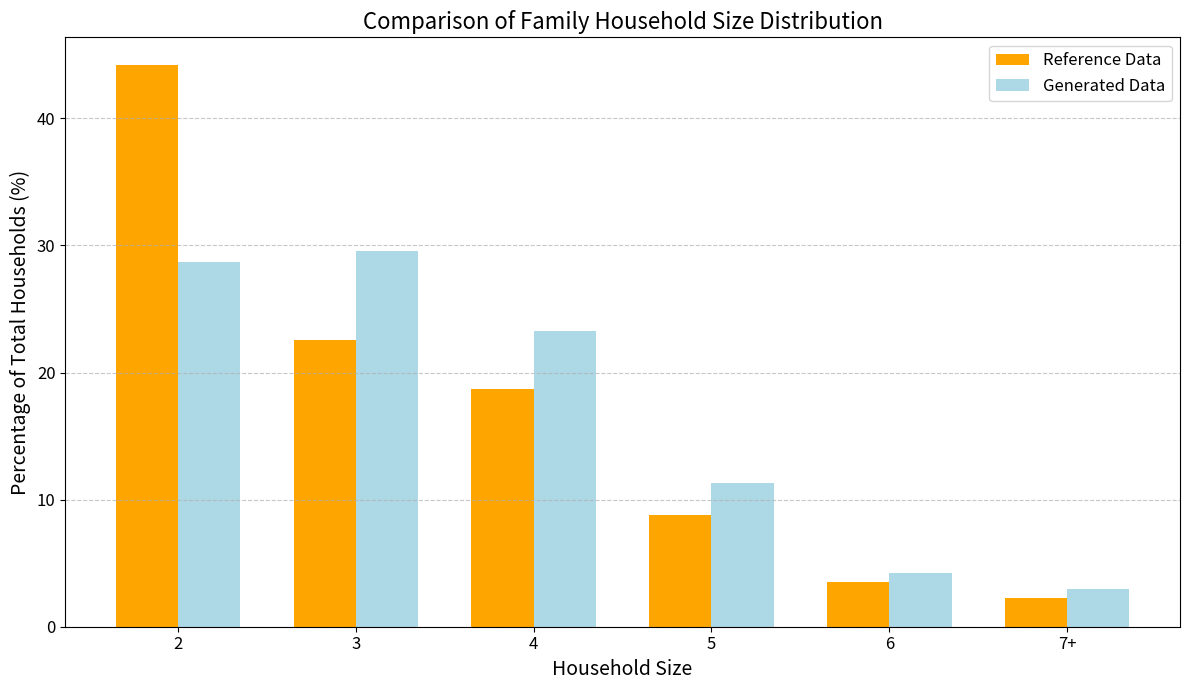
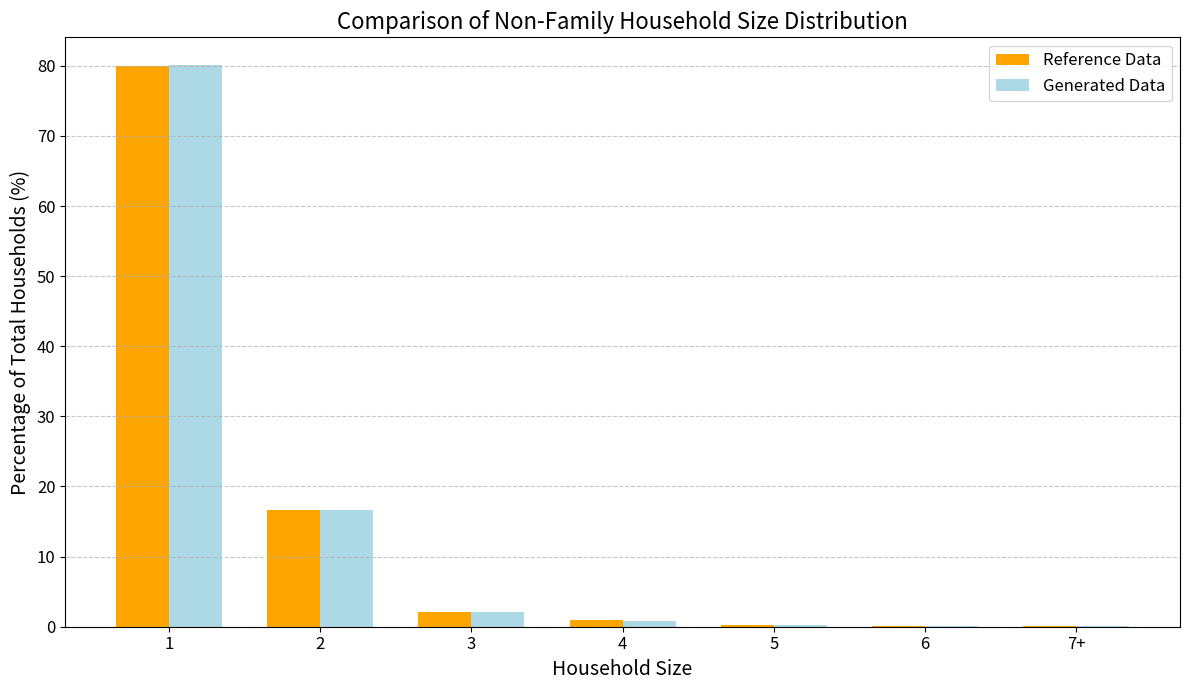

Python code for these plots, in order:
import random
import matplotlib.pyplot as plt
import numpy as np
from tqdm import tqdm
import time

'''
The idea is to generate the number of people in each of the 4 large categories (male/female children/adults) first so that the total population would be close to the actual distribution.

Then generate each household in a specific order based on the composition of the household.

Children are unique in that they cannot be alone in a household and can help us determine the age of the parents in the household.

1. We start by generating family households with 1 or 2 adults with children, using data on the number of children in households.
   Each household should subtract 2 or 1 adult and subtract the number of children from the population.
   This step should use up all the children in the population.

2. Family households without children
   Subtract 2 adults from the population.

3. Next, we generate non-family households (living alone and not living alone).
   Each household should subtract 1+ adult from the population.

Now the rest of the population consists of grandparents living with child/grandchild, other relatives, and some special cases.

4. Assign grandparents and other relatives to the existing family households.
   Add almost all of the remaining adults to a small portion of the households.

5. The remaining households are special cases.

5. Iterate through the generated households and refine the age to match the distribution.

This approach should not include any optimization and should be fast in generating the households.

'''

# '''
# Census population data:
# '''
# #s0101
# population_distribution =  {
#     "male_child": 11.12,
#     "male_adult": 38.37,
#     "female_child": 10.58,
#     "female_adult": 39.94
# },
#
#
# '''
# Census household data:
# '''
# # DP02 + B11001
# household_type_distribution = {
#     "family_households": 65.4,
#     "nonfamily_households": 34.6,
#     "with_children": 28.8,
# }
#
# avg_household_size = 2.49
#
# # https://www2.census.gov/programs-surveys/demo/tables/families/2023/cps-2023/taba3.xls
# children_distribution = {
#     "single_mother_child_distribution": {
#         "1": 0.435,
#         "2": 0.363,
#         "3": 0.141,
#         "4+": 0.062
#     },
#     "single_father_child_distribution": {
#         "1": 0.423,
#         "2": 0.375,
#         "3": 0.141,
#         "4+": 0.060
#     },
#     "two_parent_child_distribution": {
#         "1": 0.429,
#         "2": 0.369,
#         "3": 0.141,
#         "4+": 0.061
#     }
# }
# household_w_children_distribution = {
#     "married_couple_with_children": 0.6068,
#     "single_mother_with_children": 0.3345,
#     "single_father_with_children": 0.0587
# }
# parent_age_distribution = {
#     "married_couple_with_children": {
#         "15-24": 0.02,
#         "25-34": 0.25,
#         "35-44": 0.40,
#         "45-54": 0.25,
#         "55-64": 0.07,
#         "65+": 0.01
#     },
#     "single_mother_with_children": {
#         "15-24": 0.08,
#         "25-34": 0.30,
#         "35-44": 0.35,
#         "45-54": 0.20,
#         "55-64": 0.06,
#         "65+": 0.01
#     },
#     "single_father_with_children": {
#         "15-24": 0.03,
#         "25-34": 0.22,
#         "35-44": 0.38,
#         "45-54": 0.28,
#         "55-64": 0.08,
#         "65+": 0.01
#     }
# }
#
# # Added data for households with children aged 18-25
# married_couples_percentages = {
#     "with_children_18_25": 13.51,
#     "with_children_under_18": 73.16,
#     "without_children": 26.84
# }
#
# # B11001
# nonfamily_percentages = {
#     "living_alone": 28.8,
#     "not_living_alone": 5.8,
# }
# dp02 and dp05
# total population over 65: 59307056
# total households with 1+ over 65: 42291037
# 59307056 - 42291037 = 17016019
# 42291037 / 59307056 = 0.713 * 100 = 71.3%
# 17016019 / 59307056 = 0.287 * 100 = 28.7%


# 7.2% of U.S. Family Households Were Multigenerational in 2020
# https://www.census.gov/library/stories/2023/06/several-generations-under-one-roof.html


'''
Data Hierarchy:
'''

input_data = {
    "total_households": 10000,
    "avg_household_size": 2.49,
    "avg_family_size": 3.09,
    "pop_info": {
        "population_distribution": {
            "male_child": 11.12,
            "male_adult": 38.37,
            "female_child": 10.58,
            "female_adult": 39.94
        },
        "parent_age_distribution": {
            "married_couple_with_children": {
                "15-24": 2,
                "25-34": 25,
                "35-44": 40,
                "45-54": 25,
                "55-64": 7,
                "65+": 1
            },
            "single_mother_with_children": {
                "15-24": 8,
                "25-34": 30,
                "35-44": 35,
                "45-54": 20,
                "55-64": 6,
                "65+": 1
            },
            "single_father_with_children": {
                "15-24": 3,
                "25-34": 22,
                "35-44": 38,
                "45-54": 28,
                "55-64": 8,
                "65+": 1
            }
        },
        "married_couple_without_children_age_distribution": {
            "15-24": 5,
            "25-34": 20,
            "35-44": 20,
            "45-54": 25,
            "55-64": 20,
            "65+": 10
        }
    },
    "household_info": {
        "family_households": {
            "total_percentage": 65.4,
            "with_children_under_18": {
                "total_percentage": 28.8,
                "distribution": {
                    "married_couple_with_children": {
                        "total_percentage": 60.68,
                        "number_of_children": {
                            "1": 42.9,
                            "2": 36.9,
                            "3": 14.1,
                            "4+": 6.1
                        }
                    },
                    "single_mother_with_children": {
                        "total_percentage": 33.45,
                        "number_of_children": {
                            "1": 43.5,
                            "2": 36.3,
                            "3": 14.1,
                            "4+": 6.2
                        }
                    },
                    "single_father_with_children": {
                        "total_percentage": 5.87,
                        "number_of_children": {
                            "1": 42.3,
                            "2": 37.5,
                            "3": 14.1,
                            "4+": 6
                        }
                    }
                }
            },
            "with_over_65": {
                "total_percentage": 20.6,
                "multi_generational": 7.2,
            },
            "size_distribution": {  # b11016
                '2': 44.17,
                '3': 22.54,
                '4': 18.69,
                '5': 8.82,
                '6': 3.48,
                '7+': 2.29
            }
        },
        "nonfamily_households": {
            "total_percentage": 34.6,
            "living_alone": {
                "total_percentage": 28.8,
                "male_over_65": 4.0,
                "female_over_65": 7.7,
            },
            "not_living_alone": 5.8,
            "size_distribution": {
                '1': 80.02,
                '2': 16.62,
                '3': 2.08,
                '4': 0.89,
                '5': 0.25,
                '6': 0.08,
                '7+': 0.06
            }
            # b09016

        },
        "married_couples_percentages": {
            "with_children_18_25": 13.51,
            "with_children_under_18": 73.16,
            "without_children": 26.84
        },
        "with_1+_over_65": {
            "total_percentage": 32.2,
            "living_alone": 11.6,
            "with_family": 20.6
        },
    }
}

generational_gap = 30
generational_gap_std = 7

# Person class definition
class Person:
    _last_id = 0

    def __init__(self, age: int, sex: int, hh_id: int = None, position_in_hh: str = None, tags: dict = None,
                 cbg: int = None):
        """
        Initializes the Person class
        """
        self.id = Person._last_id
        Person._last_id += 1
        self.age = age
        self.sex = sex
        self.hh_id = hh_id
        self.tags = tags
        self.cbg = cbg
        self.position_in_hh = position_in_hh  # Added attribute

    def to_dict(self):
        return {
            "id": self.id,
            "age": self.age,
            "sex": "m" if self.sex == 0 else "f",
            "hh_id": self.hh_id,
            "position_in_hh": self.position_in_hh,
            "tags": self.tags,
            "cbg": self.cbg
        }


# Household class definition
class Household:
    _last_id = 0

    def __init__(self, population: list = [], type=None, cbg: int = None):
        """
        Initializes the Household class
        """
        self.id = Household._last_id
        Household._last_id += 1
        self.population = population
        self.cbg = cbg
        self.type = type

        # Assign household id to each person in the household
        for person in self.population:
            person.hh_id = self.id

    def to_dict(self):
        return {
            "id": self.id,
            "type": self.type,
            "population": [person.to_dict() for person in self.population],
            "cbg": self.cbg
        }


# Helper functions

def generate_number_of_children_4plus():
    """
    Generates a number of children 4 or more, with probabilities decreasing as the number increases.
    """
    number_of_children_options = [4, 5, 6, 7, 8]
    probabilities = [0.5, 0.25, 0.15, 0.07, 0.03]  # Adjusted probabilities
    probabilities = np.array(probabilities)
    probabilities = probabilities / probabilities.sum()  # Normalize
    number_of_children = np.random.choice(number_of_children_options, p=probabilities)
    return number_of_children


def generate_children_ages(parent_age, number_of_children, max_child_age=17, twin_probability=0.05):
    """
    Generates a list of children's ages based on parent's age and number of children.
    Ensures age difference of at least one year unless they are twins.
    """
    min_parental_age_at_birth = 15
    max_parental_age_at_birth = 50

    max_oldest_child_age = min(parent_age - min_parental_age_at_birth, max_child_age)
    min_oldest_child_age = max(parent_age - max_parental_age_at_birth, 0)

    if max_oldest_child_age < min_oldest_child_age:
        # Parent is too young; assign child age 0
        oldest_child_age = 0
    else:
        oldest_child_age = np.random.randint(min_oldest_child_age, max_oldest_child_age + 1)

    children_ages = [oldest_child_age]

    while len(children_ages) < number_of_children:
        # Check if twins should be added
        if np.random.random() < twin_probability:
            children_ages.append(children_ages[-1])  # Add a twin
        else:
            # Ensure at least one year age gap
            new_age = children_ages[-1] - np.random.randint(1, 4)
            if new_age < 0:
                new_age = 0
            children_ages.append(new_age)

    # Ensure all ages are between 0 and max_child_age
    children_ages = [max(min(age, max_child_age), 0) for age in children_ages]

    # Shuffle the ages to avoid ordering from oldest to youngest
    np.random.shuffle(children_ages)

    return children_ages


def get_people_distribution(total_population):
    population_distribution = input_data["pop_info"]["population_distribution"]
    total_percentage = sum(population_distribution.values())

    return {
        "male_child": int(total_population * population_distribution["male_child"] / total_percentage),
        "male_adult": int(total_population * population_distribution["male_adult"] / total_percentage),
        "female_child": int(total_population * population_distribution["female_child"] / total_percentage),
        "female_adult": int(total_population * population_distribution["female_adult"] / total_percentage),
    }


def print_all_households(households):
    for household in households:
        print("Household ID:", household.id)
        for person in household.population:
            print(person.to_dict())
        print("**********************************************\n")


def print_all_people(people):
    for person in people:
        print(person.to_dict())
        print("**********************************************\n")


# Function to generate households with children under 18
def generate_households_with_children_under_18(number_of_households_with_children, distribution_with_children,
                                               parent_age_distribution, age_ranges, people_counts, households, people):
    # Generate married couple households with children under 18
    num_married_couple_with_children = int(
        number_of_households_with_children * (
                distribution_with_children["married_couple_with_children"]["total_percentage"] / 100)
    )

    num_single_mother_with_children = int(
        number_of_households_with_children * (
                distribution_with_children["single_mother_with_children"]["total_percentage"] / 100)
    )

    num_single_father_with_children = int(
        number_of_households_with_children * (
                distribution_with_children["single_father_with_children"]["total_percentage"] / 100)
    )

    # Generate married couple households with children under 18
    num_married_couple_generated = 0

    # Added progress bar here
    for _ in tqdm(range(num_married_couple_with_children), desc="Generating married couples with children"):
        # Determine number of children
        num_children_dist = distribution_with_children["married_couple_with_children"]["number_of_children"]
        prob = [
            num_children_dist["1"],
            num_children_dist["2"],
            num_children_dist["3"],
            num_children_dist["4+"]
        ]
        prob = np.array(prob)
        prob = prob / prob.sum()  # Normalize

        num_child = np.random.choice(
            ['1', '2', '3', '4+'],
            p=prob
        )

        if num_child == '4+':
            number_of_children = generate_number_of_children_4plus()
        else:
            number_of_children = int(num_child)

        # Assign age group to parents
        age_group_probabilities = np.array(list(parent_age_distribution["married_couple_with_children"].values()))
        age_group_probabilities = age_group_probabilities / age_group_probabilities.sum()  # Normalize

        age_group = np.random.choice(
            list(parent_age_distribution["married_couple_with_children"].keys()),
            p=age_group_probabilities
        )
        age_range = age_ranges[age_group]

        # Assign ages to parents
        parent1_age = np.random.randint(age_range[0], age_range[1] + 1)
        parent2_age = np.random.randint(age_range[0], age_range[1] + 1)

        # Create parent Person objects with position_in_hh
        parent1 = Person(age=parent1_age, sex=0, position_in_hh='parent')  # Male
        parent2 = Person(age=parent2_age, sex=1, position_in_hh='parent')  # Female

        # Decrement counts
        people_counts["male_adult"] -= 1
        people_counts["female_adult"] -= 1

        household_population = [parent1, parent2]

        # Generate children's ages (up to 17)
        children_ages = generate_children_ages(min(parent1_age, parent2_age), number_of_children, max_child_age=17)

        for child_age in children_ages:
            total_children_remaining = people_counts["male_child"] + people_counts["female_child"]

            male_child_prob = people_counts["male_child"] / total_children_remaining if total_children_remaining > 0 \
                else (0.5 * input_data["pop_info"]["population_distribution"]["male_child"]
                      / input_data["pop_info"]["population_distribution"]["female_child"])

            child_sex = np.random.choice([0, 1], p=[male_child_prob, 1 - male_child_prob])
            child = Person(age=child_age, sex=child_sex, position_in_hh='child')
            if child_sex == 0:
                people_counts["male_child"] -= 1
            else:
                people_counts["female_child"] -= 1
            household_population.append(child)

        # Create Household
        household = Household(population=household_population, type="family")
        households.append(household)
        people.extend(household_population)
        num_married_couple_generated += 1
    # Return the number of married couples generated
    return num_married_couple_generated, num_single_mother_with_children, num_single_father_with_children


# Function to generate single parent households with children under 18
def generate_single_parent_households_with_children(num_single_mother_with_children, num_single_father_with_children,
                                                    distribution_with_children, parent_age_distribution, age_ranges,
                                                    people_counts, households, people):
    # Generate single mother households with children under 18
    for _ in tqdm(range(num_single_mother_with_children), desc="Generating single mothers with children"):
        num_children_dist = distribution_with_children["single_mother_with_children"]["number_of_children"]
        prob = [
            num_children_dist["1"],
            num_children_dist["2"],
            num_children_dist["3"],
            num_children_dist["4+"]
        ]
        prob = np.array(prob)
        prob = prob / prob.sum()  # Normalize

        num_child = np.random.choice(
            ['1', '2', '3', '4+'],
            p=prob
        )

        if num_child == '4+':
            number_of_children = generate_number_of_children_4plus()
        else:
            number_of_children = int(num_child)

        age_group_probabilities = np.array(list(parent_age_distribution["single_mother_with_children"].values()))
        age_group_probabilities = age_group_probabilities / age_group_probabilities.sum()  # Normalize

        age_group = np.random.choice(
            list(parent_age_distribution["single_mother_with_children"].keys()),
            p=age_group_probabilities
        )
        age_range = age_ranges[age_group]
        mother_age = np.random.randint(age_range[0], age_range[1] + 1)

        mother = Person(age=mother_age, sex=1, position_in_hh='parent')  # Female
        people_counts["female_adult"] -= 1
        household_population = [mother]

        # Generate children's ages (up to 17)
        children_ages = generate_children_ages(mother_age, number_of_children, max_child_age=17)

        for child_age in children_ages:
            total_children_remaining = people_counts["male_child"] + people_counts["female_child"]
            male_child_prob = people_counts["male_child"] / total_children_remaining if total_children_remaining > 0 \
                else (0.5 * input_data["pop_info"]["population_distribution"]["male_child"]
                      / input_data["pop_info"]["population_distribution"]["female_child"])
            child_sex = np.random.choice([0, 1], p=[male_child_prob, 1 - male_child_prob])
            child = Person(age=child_age, sex=child_sex, position_in_hh='child')
            if child_sex == 0:
                people_counts["male_child"] -= 1
            else:
                people_counts["female_child"] -= 1
            household_population.append(child)

        household = Household(population=household_population, type="family")
        households.append(household)
        people.extend(household_population)

    # Generate single father households with children under 18
    for _ in tqdm(range(num_single_father_with_children), desc="Generating single fathers with children"):
        num_children_dist = distribution_with_children["single_father_with_children"]["number_of_children"]
        prob = [
            num_children_dist["1"],
            num_children_dist["2"],
            num_children_dist["3"],
            num_children_dist["4+"]
        ]
        prob = np.array(prob)
        prob = prob / prob.sum()  # Normalize

        num_child = np.random.choice(
            ['1', '2', '3', '4+'],
            p=prob
        )

        if num_child == '4+':
            number_of_children = generate_number_of_children_4plus()
        else:
            number_of_children = int(num_child)

        age_group_probabilities = np.array(list(parent_age_distribution["single_father_with_children"].values()))
        age_group_probabilities = age_group_probabilities / age_group_probabilities.sum()  # Normalize

        age_group = np.random.choice(
            list(parent_age_distribution["single_father_with_children"].keys()),
            p=age_group_probabilities
        )
        age_range = age_ranges[age_group]
        father_age = np.random.randint(age_range[0], age_range[1] + 1)

        father = Person(age=father_age, sex=0, position_in_hh='parent')  # Male
        people_counts["male_adult"] -= 1
        household_population = [father]

        # Generate children's ages (up to 17)
        children_ages = generate_children_ages(father_age, number_of_children, max_child_age=17)

        for child_age in children_ages:
            total_children_remaining = people_counts["male_child"] + people_counts["female_child"]
            male_child_prob = people_counts["male_child"] / total_children_remaining if total_children_remaining > 0 \
                else (0.5 * input_data["pop_info"]["population_distribution"]["male_child"]
                      / input_data["pop_info"]["population_distribution"]["female_child"])
            child_sex = np.random.choice([0, 1], p=[male_child_prob, 1 - male_child_prob])
            child = Person(age=child_age, sex=child_sex, position_in_hh='child')
            if child_sex == 0:
                people_counts["male_child"] -= 1
            else:
                people_counts["female_child"] -= 1
            household_population.append(child)

        household = Household(population=household_population, type="family")
        households.append(household)
        people.extend(household_population)


# Function to generate family households without children
def generate_family_households_without_children(num_married_couple_without_children,
                                                married_couple_without_children_age_distribution, age_ranges,
                                                people_counts, households, people):
    # Generate married couple households without children
    for _ in tqdm(range(num_married_couple_without_children), desc="Generating married couples without children"):
        # Assign age group to partners
        age_group_probabilities = np.array(list(married_couple_without_children_age_distribution.values()))
        age_group_probabilities = age_group_probabilities / age_group_probabilities.sum()  # Normalize

        age_group = np.random.choice(
            list(married_couple_without_children_age_distribution.keys()),
            p=age_group_probabilities
        )
        age_range = age_ranges[age_group]

        # Assign ages to partners
        partner1_age = np.random.randint(age_range[0], age_range[1] + 1)
        partner2_age = np.random.randint(age_range[0], age_range[1] + 1)

        # Create partner Person objects with position_in_hh
        partner1 = Person(age=partner1_age, sex=0, position_in_hh='partner')  # Male
        partner2 = Person(age=partner2_age, sex=1, position_in_hh='partner')  # Female

        # Decrement counts
        people_counts["male_adult"] -= 1
        people_counts["female_adult"] -= 1

        household_population = [partner1, partner2]

        # Create Household
        household = Household(population=household_population, type="family")
        households.append(household)
        people.extend(household_population)


# Function to add grandparents to households
def add_grandparents_to_households(num_multi_generational_households, households, people_counts, people):
    family_households_with_children = [
        hh for hh in households
        if any(person.position_in_hh == 'child' and person.age < 18 for person in hh.population)
    ]

    selected_households = random.sample(
        family_households_with_children,
        k=min(num_multi_generational_households, len(family_households_with_children))
    )

    # Added progress bar here
    for household in tqdm(selected_households, desc="Adding grandparents to households"):
        # Determine the number of grandparents (1 or 2)
        num_grandparents = np.random.randint(1, 3)

        parent_ages = [person.age for person in household.population if person.position_in_hh == 'parent']
        if not parent_ages:
            print("ERROR: No parents found in household")
            continue

        youngest_parent_age = min(parent_ages)

        for _ in range(num_grandparents):
            # Determine grandparent's sex based on population distribution
            male_grandparent_prob = people_counts["male_adult"] / (
                    people_counts["male_adult"] + people_counts["female_adult"]
            )
            grandparent_sex = np.random.choice([0, 1], p=[male_grandparent_prob, 1 - male_grandparent_prob])

            # Calculate grandparent's age (parent's age + generational gap)
            grandparent_generational_gap = np.random.normal(30, 7)
            grandparent_generational_gap = int(max(18, min(45, grandparent_generational_gap)))  # cap
            grandparent_age = youngest_parent_age + grandparent_generational_gap

            # Create the grandparent
            grandparent = Person(age=grandparent_age, sex=grandparent_sex, position_in_hh='grandparent')

            # Update the people counts
            if grandparent_sex == 0:
                people_counts["male_adult"] -= 1
            else:
                people_counts["female_adult"] -= 1

            # Add the grandparent to the household
            household.population.append(grandparent)

            # add the grandparent to the people list
            people.append(grandparent)


# Function to generate remaining family households
def generate_remaining_family_households(remaining_family_households, input_data, age_ranges, people_counts, households, people):
    def gen_placeholder_household(count, hh_size, households, people):
        if count <= 0:
            return
        for _ in tqdm(range(count), desc=f"Generating family households of size {hh_size}"):
            population = []
            for _ in range(hh_size):
                age = np.random.randint(18, 90)  # Adjust to match age distribution if needed
                total_people_remaining = people_counts["male_adult"] + people_counts["female_adult"]
                male_prob = people_counts["male_adult"] / total_people_remaining if total_people_remaining > 0 else 0.5
                sex = np.random.choice([0, 1], p=[male_prob, 1 - male_prob])
                p = Person(age=age, sex=sex, position_in_hh="family_member")
                # Update people counts
                if sex == 0:
                    people_counts["male_adult"] -= 1
                else:
                    people_counts["female_adult"] -= 1

                population.append(p)
            h = Household(population=population, type="family")
            households.append(h)
            people.extend(population)

    def get_hh_size_count(total_family_households):
        size_distribution = input_data["household_info"]["family_households"]["size_distribution"]
        size_counts = {}
        for k, v in size_distribution.items():
            size_counts[k] = int(v * total_family_households / 100)
        return size_counts

    household_sizes = ["2", "3", "4", "5", "6", "7+"]

    # Get target counts for each household size
    target_household_size_counts = get_hh_size_count(total_family_households=remaining_family_households)

    # Initialize counts for generated data
    generated_household_size_counts = {size: 0 for size in household_sizes}
    for household in households:
        if household.type == "family":
            size = len(household.population)
            if size >= 7:
                generated_household_size_counts["7+"] += 1
            else:
                generated_household_size_counts[str(size)] += 1

    # Calculate remaining households needed for each size
    remaining_household_size_counts = {k: target_household_size_counts[k] - generated_household_size_counts.get(k, 0)
                                       for k in household_sizes}

    # Handle negative counts by redistributing
    total_negative = sum(-v for v in remaining_household_size_counts.values() if v < 0)
    if total_negative > 0:
        positive_sizes = [k for k, v in remaining_household_size_counts.items() if v > 0]
        total_positive = sum(remaining_household_size_counts[k] for k in positive_sizes)
        for k in positive_sizes:
            reduction = int((remaining_household_size_counts[k] / total_positive) * total_negative)
            remaining_household_size_counts[k] -= reduction

    # Generate households for each size
    for size, count in remaining_household_size_counts.items():
        hh_size = int(size) if size != "7+" else 7
        if count <= 0:
            continue
        gen_placeholder_household(count, hh_size, households, people)


# Function to generate non-family households
def generate_nonfamily_households(total_households, nonfamily_households, input_data, age_ranges, people_counts, households, people):
    living_alone = input_data["household_info"]["nonfamily_households"]["living_alone"]
    nonfamily_size_distribution = input_data["household_info"]["nonfamily_households"]["size_distribution"]
    hh_type = "nonfamily"

    # Correctly calculate the number of living alone households
    total_living_alone = int(nonfamily_households * (nonfamily_size_distribution['1'] / 100))
    male_over_65_living_alone = int(total_living_alone * (living_alone["male_over_65"] / living_alone["total_percentage"]))
    female_over_65_living_alone = int(total_living_alone * (living_alone["female_over_65"] / living_alone["total_percentage"]))
    other_living_alone = total_living_alone - male_over_65_living_alone - female_over_65_living_alone

    # Generate male single-person households over 65
    for _ in tqdm(range(male_over_65_living_alone), desc="Generating male 65+ living alone"):
        p = Person(age=np.random.randint(65, 90), sex=0, position_in_hh="alone")
        people.append(p)
        people_counts["male_adult"] -= 1
        h = Household(population=[p], type=hh_type)
        households.append(h)

    # Generate female single-person households over 65
    for _ in tqdm(range(female_over_65_living_alone), desc="Generating female 65+ living alone"):
        p = Person(age=np.random.randint(65, 90), sex=1, position_in_hh="alone")
        people.append(p)
        people_counts["female_adult"] -= 1
        h = Household(population=[p], type=hh_type)
        households.append(h)

    # Generate single-person households aged 18-64
    for _ in tqdm(range(other_living_alone), desc="Generating others living alone (18-64)"):
        age = np.random.randint(18, 65)
        total_people_remaining = people_counts["male_adult"] + people_counts["female_adult"]
        male_prob = people_counts["male_adult"] / total_people_remaining if total_people_remaining > 0 else 0.5
        sex = np.random.choice([0, 1], p=[male_prob, 1 - male_prob])
        p = Person(age=age, sex=sex, position_in_hh="alone")
        people.append(p)
        if p.sex == 0:
            people_counts["male_adult"] -= 1
        else:
            people_counts["female_adult"] -= 1
        h = Household(population=[p], type=hh_type)
        households.append(h)

    # Generate remaining nonfamily households (sizes >=2)
    total_non_living_alone_nonfamily_households = nonfamily_households - total_living_alone

    # Adjust size distribution excluding size '1'
    adjusted_size_distribution = {k: v for k, v in nonfamily_size_distribution.items() if k != '1'}
    total_percentage = sum(adjusted_size_distribution.values())
    adjusted_size_distribution = {k: (v / total_percentage) * 100 for k, v in adjusted_size_distribution.items()}

    # Calculate the number of households needed for each size
    nonfamily_households_needed_by_size = {
        k: int(total_non_living_alone_nonfamily_households * (v / 100))
        for k, v in adjusted_size_distribution.items()
    }

    # Handle negative counts by redistributing
    total_negative = sum(-v for v in nonfamily_households_needed_by_size.values() if v < 0)
    if total_negative > 0:
        positive_sizes = [k for k, v in nonfamily_households_needed_by_size.items() if v > 0]
        total_positive = sum(nonfamily_households_needed_by_size[k] for k in positive_sizes)
        for k in positive_sizes:
            reduction = int((nonfamily_households_needed_by_size[k] / total_positive) * total_negative)
            nonfamily_households_needed_by_size[k] -= reduction

    # Generate households for each size
    for size, count in nonfamily_households_needed_by_size.items():
        size_int = int(size) if size != "7+" else 7
        if count <= 0:
            continue
        for _ in tqdm(range(count), desc=f"Generating nonfamily households of size {size}"):
            population = []
            for _ in range(size_int):
                age = np.random.randint(18, 90)
                total_people_remaining = people_counts["male_adult"] + people_counts["female_adult"]
                male_prob = people_counts["male_adult"] / total_people_remaining if total_people_remaining > 0 else 0.5
                sex = np.random.choice([0, 1], p=[male_prob, 1 - male_prob])
                p = Person(age=age, sex=sex, position_in_hh="nonfamily_member")
                people.append(p)
                if p.sex == 0:
                    people_counts["male_adult"] -= 1
                else:
                    people_counts["female_adult"] -= 1
                population.append(p)
            h = Household(population=population, type="nonfamily")
            households.append(h)

    return households, people



# Main function to generate households
def gen_households(total_households, total_population):
    # Initialize people distribution
    people_counts = get_people_distribution(total_population)
    print("Initial People Counts:", people_counts)

    # Initialize lists to store people and households
    people = []
    households = []

    # Define age ranges
    age_ranges = {
        "15-24": (15, 24),
        "25-34": (25, 34),
        "35-44": (35, 44),
        "45-54": (45, 54),
        "55-64": (55, 64),
        "65+": (65, 90)
    }

    ######################################################################################################
    # Part 1: Generate households with children under 18
    ######################################################################################################
    household_info = input_data["household_info"]
    family_households_info = household_info["family_households"]
    with_children_under_18_info = family_households_info["with_children_under_18"]
    total_percentage_with_children_under_18 = with_children_under_18_info["total_percentage"] / 100

    number_of_households_with_children = int(total_households * total_percentage_with_children_under_18)

    distribution_with_children = with_children_under_18_info["distribution"]

    parent_age_distribution = input_data["pop_info"]["parent_age_distribution"]

    # Generate households with children under 18
    num_married_couple_generated, num_single_mother_with_children, num_single_father_with_children = generate_households_with_children_under_18(
        number_of_households_with_children,
        distribution_with_children,
        parent_age_distribution,
        age_ranges,
        people_counts,
        households,
        people
    )

    # Married couples percentages
    married_couples_percentages = household_info["married_couples_percentages"]

    # Update total number of married couples
    total_number_of_married_couples = int(
        num_married_couple_generated / (married_couples_percentages["with_children_under_18"] / 100))

    ######################################################################################################
    # Generating single parent households
    ######################################################################################################
    generate_single_parent_households_with_children(
        num_single_mother_with_children,
        num_single_father_with_children,
        distribution_with_children,
        parent_age_distribution,
        age_ranges,
        people_counts,
        households,
        people
    )

    ######################################################################################################
    # Part 2: Generate family households without children
    ######################################################################################################
    total_family_households = int(total_households * (family_households_info["total_percentage"] / 100))
    total_family_households_generated_with_children = (
            num_married_couple_generated +
            num_single_mother_with_children +
            num_single_father_with_children)
    number_of_family_households_without_children = total_family_households - total_family_households_generated_with_children

    # Number of married couples without children
    num_married_couple_without_children = int(
        total_number_of_married_couples * (married_couples_percentages["without_children"] / 100))
    num_married_couple_without_children = min(num_married_couple_without_children,
                                              number_of_family_households_without_children)

    married_couple_without_children_age_distribution = input_data["pop_info"][
        "married_couple_without_children_age_distribution"]

    # Generate married couple households without children
    generate_family_households_without_children(
        num_married_couple_without_children,
        married_couple_without_children_age_distribution,
        age_ranges,
        people_counts,
        households,
        people
    )

    # Update total family households generated
    total_family_households_generated = len([hh for hh in households if hh.type == "family"])
    remaining_family_households = total_family_households - total_family_households_generated

    ######################################################################################################
    # Add grandparents to family households with children to make them multi-generational
    ######################################################################################################
    num_multi_generational_households = int(
        total_family_households * (family_households_info["with_over_65"]["multi_generational"] / 100))

    add_grandparents_to_households(
        num_multi_generational_households,
        households,
        people_counts,
        people
    )

    ######################################################################################################
    # Generate remaining family households
    ######################################################################################################
    generate_remaining_family_households(
        remaining_family_households,
        input_data,
        age_ranges,
        people_counts,
        households,
        people
    )

    total_family_households_generated = len([hh for hh in households if hh.type == "family"])

    ######################################################################################################
    # Part 3: Generate non-family households
    ######################################################################################################
    nonfamily_households = total_households - total_family_households_generated
    households, people = generate_nonfamily_households(
        total_households,
        nonfamily_households,
        input_data,
        age_ranges,
        people_counts,
        households,
        people
    )

    print("Final People Counts:", people_counts)

    # Calculate people off by percentage
    people_off_by_percentage = {k: round((v / total_population * 100), 2) for k, v in people_counts.items()}
    print("People off by percentage:", people_off_by_percentage)

    return households, people




######################################################################################################
# Data validation
######################################################################################################

def plot_household_size_distribution(generated_data, reference_data, household_sizes, title):
    """
    Function to plot household size distribution.
    :param generated_data: Dictionary of generated household size percentages.
    :param reference_data: List of reference household size percentages.
    :param household_sizes: List of household size categories (e.g., ["1", "2", "3", ...]).
    :param title: Title for the plot.
    """
    plt.figure(figsize=(12, 7))
    bar_width = 0.35
    x_indices = range(len(household_sizes))

    # Plot reference data (left)
    plt.bar(x_indices,
            reference_data,
            width=bar_width, color='orange', label='Reference Data')

    # Plot generated data (right)
    plt.bar([x + bar_width for x in x_indices],
            [generated_data[size] for size in household_sizes],
            width=bar_width, color='lightblue', label='Generated Data')

    # Add titles and labels
    plt.title(f"Comparison of {title} Household Size Distribution", fontsize=16)
    plt.xlabel("Household Size", fontsize=14)
    plt.ylabel("Percentage of Total Households (%)", fontsize=14)
    plt.xticks([x + bar_width / 2 for x in x_indices], household_sizes, fontsize=12)
    plt.yticks(fontsize=12)
    plt.legend(fontsize=12)
    plt.grid(axis='y', linestyle='--', alpha=0.7)
    plt.tight_layout()
    plt.show()


def visualize_hh_size(hh):
    # Plot family household size distribution
    family_household_size_distribution = input_data["household_info"]["family_households"]["size_distribution"]
    family_household_sizes = ["2", "3", "4", "5", "6", "7+"]
    family_household_size_counts = {size: 0 for size in family_household_sizes}
    for household in hh:
        if household.type == "family":
            size = len(household.population)
            if size >= 7:
                family_household_size_counts["7+"] += 1
            else:
                family_household_size_counts[str(size)] += 1
    total_family_households_generated = sum(family_household_size_counts.values())
    family_household_size_percentages = {
        size: (count / total_family_households_generated) * 100
        for size, count in family_household_size_counts.items()
    }
    plot_household_size_distribution(
        family_household_size_percentages,
        [family_household_size_distribution[size] for size in family_household_sizes],
        family_household_sizes,
        "Family"
    )

    # Plot non-family household size distribution
    nonfamily_household_size_distribution = input_data["household_info"]["nonfamily_households"]["size_distribution"]
    nonfamily_household_sizes = ["1", "2", "3", "4", "5", "6", "7+"]
    nonfamily_household_size_counts = {size: 0 for size in nonfamily_household_sizes}
    for household in hh:
        if household.type == "nonfamily":
            size = len(household.population)
            if size >= 7:
                nonfamily_household_size_counts["7+"] += 1
            else:
                nonfamily_household_size_counts[str(size)] += 1
    total_nonfamily_households_generated = sum(nonfamily_household_size_counts.values())
    nonfamily_household_size_percentages = {
        size: (count / total_nonfamily_households_generated) * 100
        for size, count in nonfamily_household_size_counts.items()
    }
    plot_household_size_distribution(
        nonfamily_household_size_percentages,
        [nonfamily_household_size_distribution[size] for size in nonfamily_household_sizes],
        nonfamily_household_sizes,
        "Non-Family"
    )


if __name__ == "__main__":
    start_time = time.time()
    total_households = input_data["total_households"]
    avg_household_size = input_data["avg_household_size"]
    total_population = int(total_households * avg_household_size)


    hh, people = gen_households(total_households, total_population)
    finalize_time = time.time()
    print("Time taken to generate all households:", finalize_time - start_time, "seconds")
    print("Total population generated:", len(people))
    visualize_hh_size(hh)

    print("family households:", len([household for household in hh if household.type == "family"]))
    print("nonfamily households:", len([household for household in hh if household.type == "nonfamily"]))
    print("Total households generated:", len(hh))
